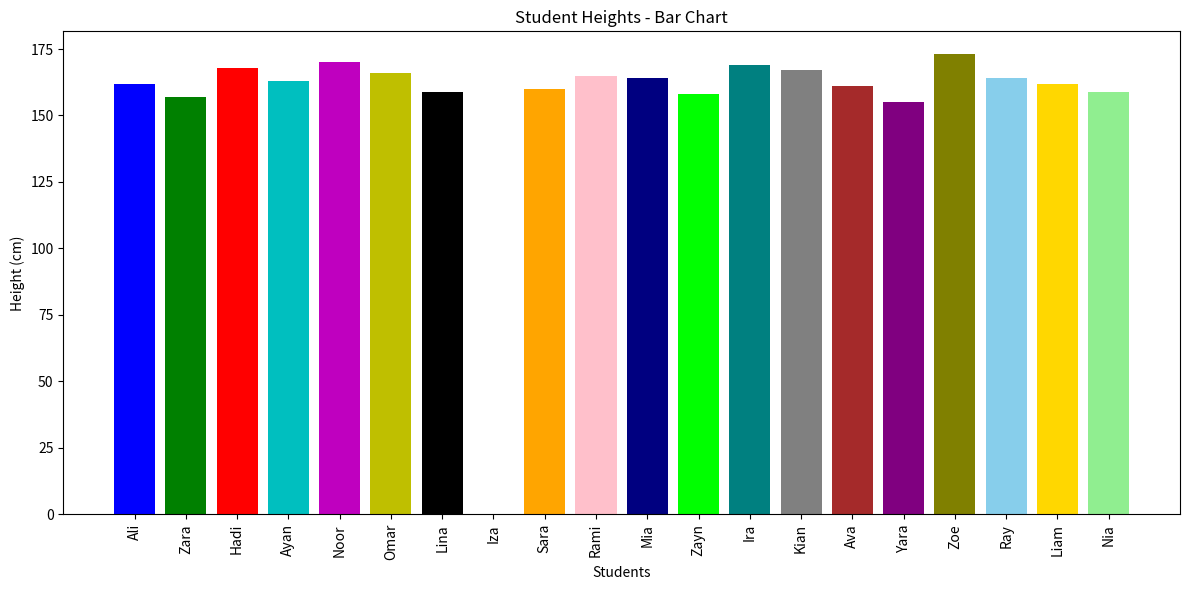
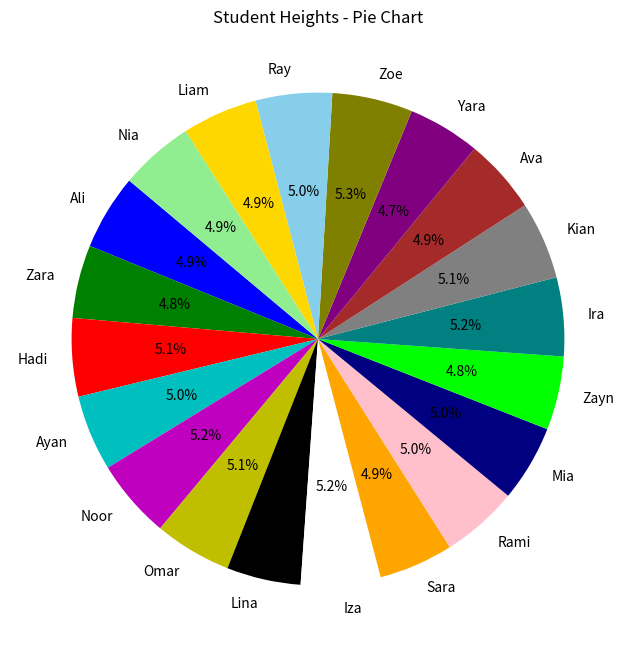

Python code for these plots, in order:
import matplotlib.pyplot as plt

# Updated data
names = [
    "Ali", "Zara", "Hadi", "Ayan", "Noor",
    "Omar", "Lina", "Iza", "Sara", "Rami",
    "Mia", "Zayn", "Ira", "Kian", "Ava",
    "Yara", "Zoe", "Ray", "Liam", "Nia"
]
h = [162, 157, 168, 163, 170, 166, 159, 171, 160, 165, 164, 158, 169, 167, 161, 155, 173, 164, 162, 159]

# Using short color names
c = [
    "b", "g", "r", "c", "m", "y", "k", "w", "orange", "pink",
    "navy", "lime", "teal", "gray", "brown", "purple", "olive", "skyblue", "gold", "lightgreen"
]

# Bar chart
plt.figure(figsize=(12, 6))
plt.bar(names, h, color=c)
plt.xlabel("Students")
plt.ylabel("Height (cm)")
plt.title("Student Heights - Bar Chart")
plt.xticks(rotation=90)
plt.tight_layout()
plt.show()

# Pie chart
plt.figure(figsize=(8, 8))
plt.pie(h, labels=names, colors=c, autopct='%1.1f%%', startangle=140)
plt.title("Student Heights - Pie Chart")
plt.show()
